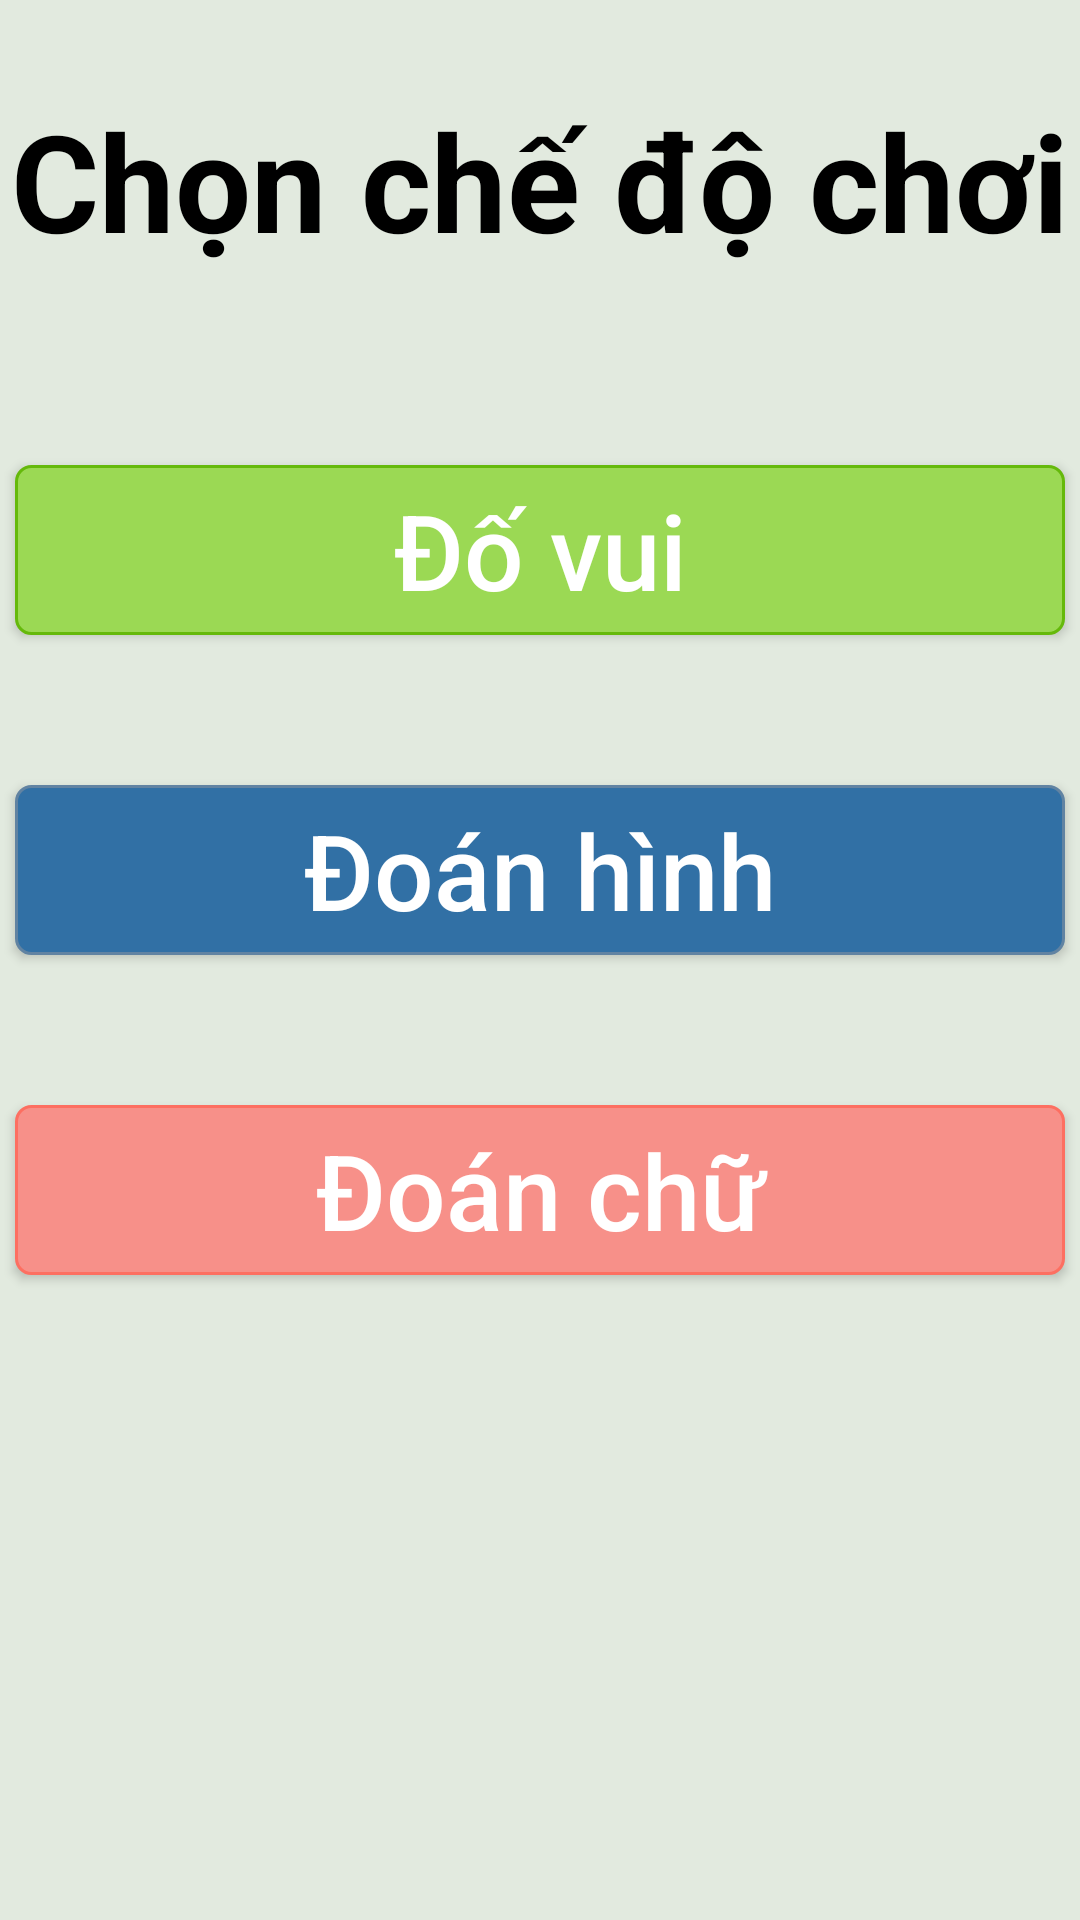

Android layout source for this screen:
<!-- AndroidManifest.xml: application theme Theme.QuizzApp -->
<!-- res/layout/activity_menu_game.xml -->
<?xml version="1.0" encoding="utf-8"?>
<LinearLayout xmlns:android="http://schemas.android.com/apk/res/android"
    xmlns:app="http://schemas.android.com/apk/res-auto"
    xmlns:tools="http://schemas.android.com/tools"
    android:layout_width="match_parent"
    android:layout_height="match_parent"
    android:gravity="center_horizontal"
    android:background="#e2eadf"
    android:orientation="vertical"
    tools:context=".MenuGameActivity">

    <TextView
        android:layout_width="match_parent"
        android:layout_height="wrap_content"
        android:text="Chọn chế độ chơi"
        android:textAlignment="center"
        android:layout_marginBottom="45dp"
        android:layout_marginTop="30dp"
        android:textSize="45sp"
        android:textStyle="bold"
        android:textColor="#000"
        android:gravity="center_horizontal" />

    <Button
        android:id="@+id/btn_do_vui"
        android:layout_width="350dp"
        android:layout_height="wrap_content"
        android:text="Đố vui"
        android:layout_marginBottom="30dp"
        android:background="@drawable/when_answer_correct"
        android:paddingVertical="5dp"
        android:textSize="35sp"
        android:textAllCaps="false"
        android:textColor="#fff"
        android:layout_marginTop="20dp" />

    <Button
        android:id="@+id/btn_doan_hinh"
        android:layout_width="350dp"
        android:layout_height="wrap_content"
        android:text="Đoán hình"
        android:layout_marginBottom="30dp"
        android:background="@drawable/button_setting"
        android:paddingVertical="5dp"
        android:textSize="35sp"
        android:textAllCaps="false"
        android:textColor="#fff"
        android:layout_marginTop="20dp" />

    <Button
        android:id="@+id/btn_doan_chu"
        android:layout_width="350dp"
        android:layout_height="wrap_content"
        android:text="Đoán chữ"
        android:background="@drawable/when_answer_wrong"
        android:paddingVertical="5dp"
        android:textSize="35sp"
        android:textAllCaps="false"
        android:textColor="#fff"
        android:layout_marginTop="20dp" />

</LinearLayout>
<!-- resources referenced by this layout -->
<resources>
  <!-- drawable button_setting (drawable) -->
  <?xml version="1.0" encoding="utf-8"?>
  <shape
      xmlns:android="http://schemas.android.com/apk/res/android"
      android:shape="rectangle">
  
      <corners android:radius="5dp" />
  
      <solid android:color="#3170a5" />
  
      <stroke android:width="1dp"
          android:color="#6183a2" />
  </shape>
  <!-- drawable when_answer_correct (drawable) -->
  <?xml version="1.0" encoding="utf-8"?>
  <shape
      xmlns:android="http://schemas.android.com/apk/res/android"
      android:shape="rectangle">
  
      <corners android:radius="5dp" />
  
      <solid android:color="#9bd954" />
  
      <stroke android:width="1dp"
          android:color="#65b90b" />
  </shape>
  <!-- drawable when_answer_wrong (drawable) -->
  <?xml version="1.0" encoding="utf-8"?>
  <shape
      xmlns:android="http://schemas.android.com/apk/res/android"
      android:shape="rectangle">
  
      <corners android:radius="5dp" />
  
      <solid android:color="#f79089" />
  
      <stroke android:width="1dp"
          android:color="#fd6f61" />
  </shape>
  <style name="Theme.QuizzApp" parent="Theme.AppCompat.DayNight.DarkActionBar">
          
          <item name="colorPrimary">@color/purple_500</item>
          <item name="colorPrimaryVariant">@color/purple_700</item>
          <item name="colorOnPrimary">@color/white</item>
          
          <item name="colorSecondary">@color/teal_200</item>
          <item name="colorSecondaryVariant">@color/teal_700</item>
          <item name="colorOnSecondary">@color/black</item>
          
          <item name="android:statusBarColor" tools:targetApi="l">?attr/colorPrimaryVariant</item>
          
      </style>
  <!-- not gathered from this repository: default colours our renderer supplied (Android Studio template values) -->
  <color name="purple_500">#FF6200EE</color>
  <color name="purple_700">#FF3700B3</color>
  <color name="teal_200">#FF03DAC5</color>
  <color name="teal_700">#FF018786</color>
  <color name="black">#FF000000</color>
  <color name="white">#FFFFFFFF</color>
</resources>
